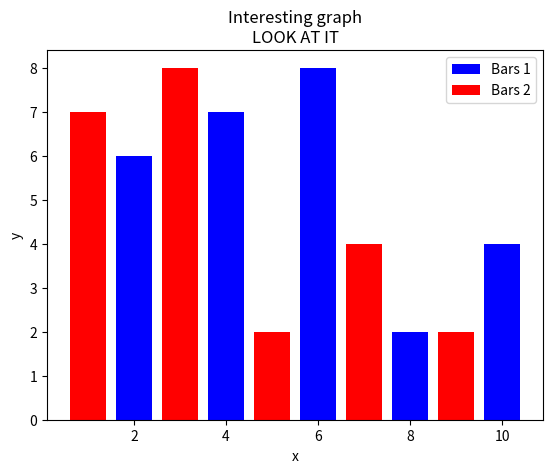

Source code (Python):
import matplotlib.pyplot as plt

x = [2,4,6,8,10]
y = [6,7,8,2,4]


x2 = [1,3,5,7,9]
y2 = [7,8,2,4,2]

plt.bar(x, y, label='Bars 1', color='blue')
plt.bar(x2, y2, label='Bars 2', color='red')

plt.xlabel('x')
plt.ylabel('y')
plt.title('Interesting graph\nLOOK AT IT')
plt.legend()

plt.show()

